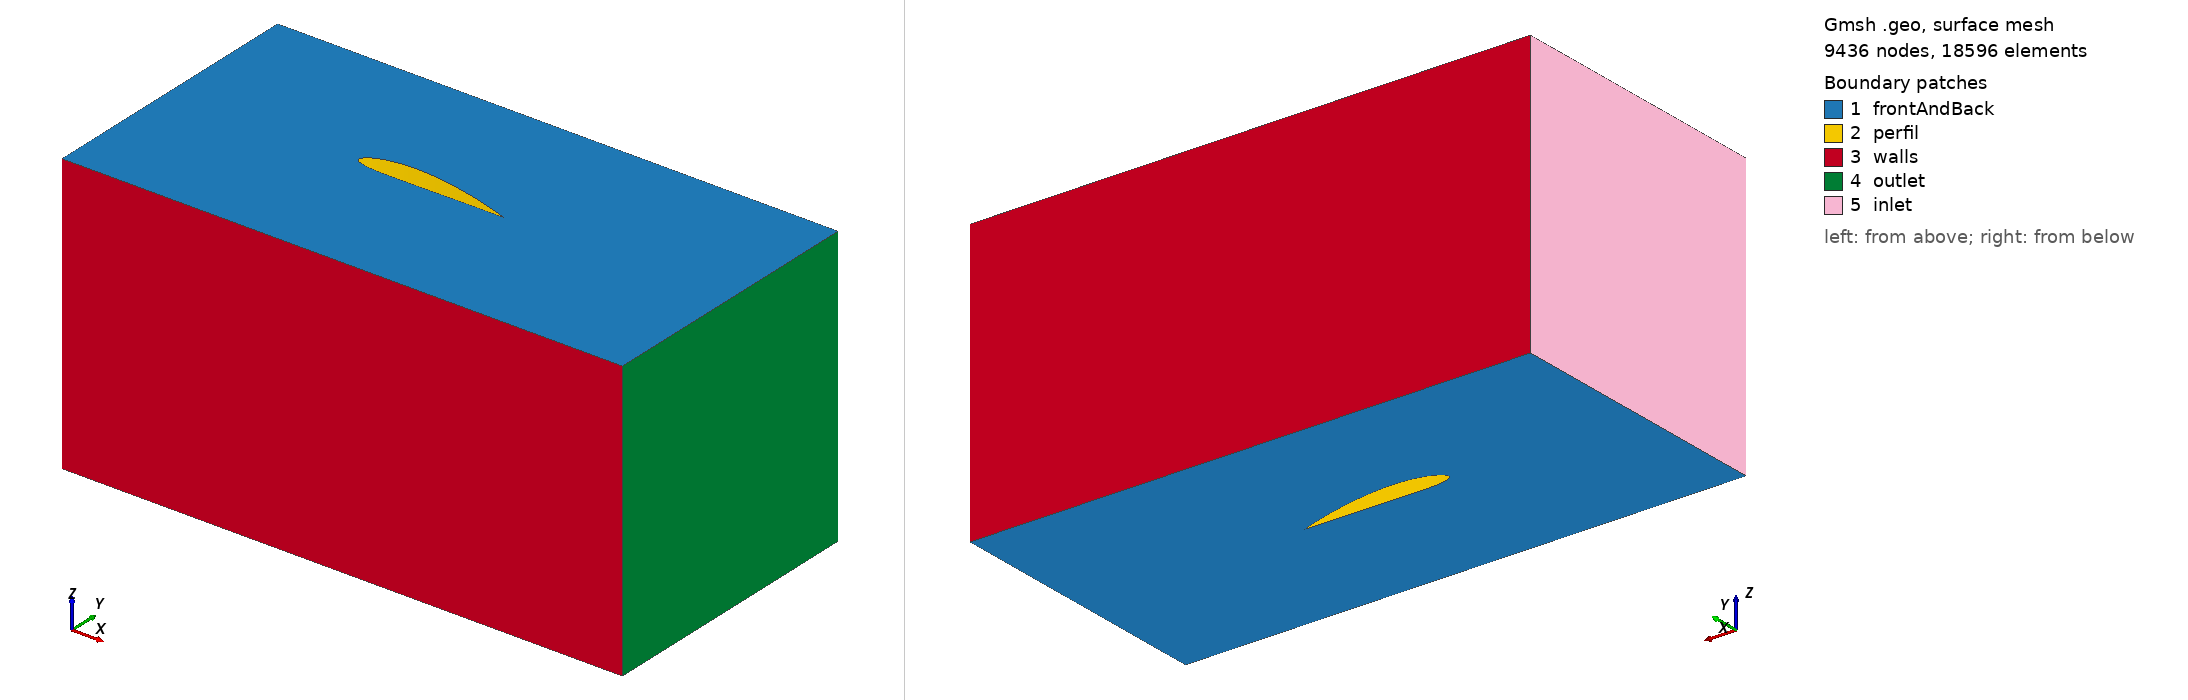

Gmsh geometry script, surface-meshed: 9436 nodes, 18596 surface elements. Boundary patches (legend numbers): 1 frontAndBack, 2 perfil, 3 walls, 4 outlet, 5 inlet. Left view from above one corner, right view from below the opposite corner. Legend entries are the model's physical surfaces. The drawing asked Gmsh for element sizes between 1% and 20% of the model's largest extent; the script's own settings can give other sizes.

=== r-2.5.geo (drawn) ===
Point(1) = {0.160000, 0.000000, 0,   0.008};
Point(2) = {0.159829, 0.000062, 0,   0.008};
Point(3) = {0.159315, 0.000250, 0,   0.008};
Point(4) = {0.158462, 0.000558, 0,   0.008};
Point(5) = {0.157274, 0.000976, 0,   0.008};
Point(6) = {0.155755, 0.001491, 0,   0.008};
Point(7) = {0.153910, 0.002085, 0,   0.008};
Point(8) = {0.151750, 0.002746, 0,   0.008};
Point(9) = {0.149282, 0.003466, 0,   0.008};
Point(10) = {0.146517, 0.004243, 0,  0.008};
Point(11) = {0.143469, 0.005074, 0,  0.008};
Point(12) = {0.140147, 0.005947, 0,  0.008};
Point(13) = {0.136568, 0.006853, 0,  0.008};
Point(14) = {0.132747, 0.007781, 0,  0.008};
Point(15) = {0.128701, 0.008725, 0,  0.008};
Point(16) = {0.124446, 0.009677, 0,  0.008};
Point(17) = {0.120000, 0.010627, 0,  0.008};
Point(18) = {0.115382, 0.011563, 0,  0.008};
Point(19) = {0.110614, 0.012472, 0,  0.008};
Point(20) = {0.105715, 0.013346, 0,  0.008};
Point(21) = {0.100706, 0.014173, 0,  0.008};
Point(22) = {0.095608, 0.014946, 0,  0.008};
Point(23) = {0.090442, 0.015656, 0,  0.008};
Point(24) = {0.085232, 0.016296, 0,  0.008};
Point(25) = {0.080000, 0.016861, 0,  0.008};
Point(26) = {0.074768, 0.017339, 0,  0.008};
Point(27) = {0.069558, 0.017722, 0,  0.008};
Point(28) = {0.064392, 0.017997, 0,  0.008};
Point(29) = {0.059294, 0.018152, 0,  0.008};
Point(30) = {0.054285, 0.018178, 0,  0.008};
Point(31) = {0.049386, 0.018070, 0,  0.008};
Point(32) = {0.044618, 0.017826, 0,  0.008};
Point(33) = {0.040000, 0.017445, 0,  0.008};
Point(34) = {0.035554, 0.016934, 0,  0.008};
Point(35) = {0.031299, 0.016304, 0,  0.008};
Point(36) = {0.027253, 0.015562, 0,  0.008};
Point(37) = {0.023432, 0.014712, 0,  0.008};
Point(38) = {0.019853, 0.013771, 0,  0.008};
Point(39) = {0.016531, 0.012752, 0,  0.008};
Point(40) = {0.013483, 0.011653, 0,  0.008};
Point(41) = {0.010718, 0.010466, 0,  0.008};
Point(42) = {0.008250, 0.009205, 0,  0.008};
Point(43) = {0.006090, 0.007899, 0,  0.008};
Point(44) = {0.004245, 0.006589, 0,  0.008};
Point(45) = {0.002726, 0.005285, 0,  0.008};
Point(46) = {0.001538, 0.003982, 0,  0.008};
Point(47) = {0.000685, 0.002646, 0,  0.008};
Point(48) = {0.000171, 0.001320, 0,  0.008};
Point(49) = {0.000000, 0.000120, 0,  0.008};
Point(50) = {0.000171, -0.000906, 0, 0.008};
Point(51) = {0.000685, -0.001763, 0, 0.008};
Point(52) = {0.001538, -0.002544, 0, 0.008};
Point(53) = {0.002726, -0.003298, 0, 0.008};
Point(54) = {0.004245, -0.004003, 0, 0.008};
Point(55) = {0.006090, -0.004664, 0, 0.008};
Point(56) = {0.008250, -0.005250, 0, 0.008};
Point(57) = {0.010718, -0.005731, 0, 0.008};
Point(58) = {0.013483, -0.006107, 0, 0.008};
Point(59) = {0.016531, -0.006386, 0, 0.008};
Point(60) = {0.019853, -0.006570, 0, 0.008};
Point(61) = {0.023432, -0.006666, 0, 0.008};
Point(62) = {0.027253, -0.006683, 0, 0.008};
Point(63) = {0.031299, -0.006635, 0, 0.008};
Point(64) = {0.035554, -0.006525, 0, 0.008};
Point(65) = {0.040000, -0.006358, 0, 0.008};
Point(66) = {0.044618, -0.006152, 0, 0.008};
Point(67) = {0.049386, -0.005920, 0, 0.008};
Point(68) = {0.054285, -0.005675, 0, 0.008};
Point(69) = {0.059294, -0.005424, 0, 0.008};
Point(70) = {0.064392, -0.005166, 0, 0.008};
Point(71) = {0.069558, -0.004901, 0, 0.008};
Point(72) = {0.074768, -0.004626, 0, 0.008};
Point(73) = {0.080000, -0.004341, 0, 0.008};
Point(74) = {0.085232, -0.004046, 0, 0.008};
Point(75) = {0.090442, -0.003744, 0, 0.008};
Point(76) = {0.095608, -0.003438, 0, 0.008};
Point(77) = {0.100706, -0.003133, 0, 0.008};
Point(78) = {0.105715, -0.002835, 0, 0.008};
Point(79) = {0.110614, -0.002554, 0, 0.008};
Point(80) = {0.115382, -0.002288, 0, 0.008};
Point(81) = {0.120000, -0.002043, 0, 0.008};
Point(82) = {0.124446, -0.001818, 0, 0.008};
Point(83) = {0.128701, -0.001610, 0, 0.008};
Point(84) = {0.132747, -0.001418, 0, 0.008};
Point(85) = {0.136568, -0.001240, 0, 0.008};
Point(86) = {0.140147, -0.001078, 0, 0.008};
Point(87) = {0.143469, -0.000933, 0, 0.008};
Point(88) = {0.146517, -0.000803, 0, 0.008};
Point(89) = {0.149282, -0.000690, 0, 0.008};
Point(90) = {0.151750, -0.000582, 0, 0.008};
Point(91) = {0.153910, -0.000475, 0, 0.008};
Point(92) = {0.155755, -0.000363, 0, 0.008};
Point(93) = {0.157274, -0.000250, 0, 0.008};
Point(94) = {0.158462, -0.000147, 0, 0.008};
Point(95) = {0.159315, -0.000067, 0, 0.008};
Point(96) = {0.159829, -0.000018, 0, 0.008};
Line(1) = {1.000000, 2.000000};
Line(2) = {2.000000, 3.000000};
Line(3) = {3.000000, 4.000000};
Line(4) = {4.000000, 5.000000};
Line(5) = {5.000000, 6.000000};
Line(6) = {6.000000, 7.000000};
Line(7) = {7.000000, 8.000000};
Line(8) = {8.000000, 9.000000};
Line(9) = {9.000000, 10.000000};
Line(10) = {10.000000, 11.000000};
Line(11) = {11.000000, 12.000000};
Line(12) = {12.000000, 13.000000};
Line(13) = {13.000000, 14.000000};
Line(14) = {14.000000, 15.000000};
Line(15) = {15.000000, 16.000000};
Line(16) = {16.000000, 17.000000};
Line(17) = {17.000000, 18.000000};
Line(18) = {18.000000, 19.000000};
Line(19) = {19.000000, 20.000000};
Line(20) = {20.000000, 21.000000};
Line(21) = {21.000000, 22.000000};
Line(22) = {22.000000, 23.000000};
Line(23) = {23.000000, 24.000000};
Line(24) = {24.000000, 25.000000};
Line(25) = {25.000000, 26.000000};
Line(26) = {26.000000, 27.000000};
Line(27) = {27.000000, 28.000000};
Line(28) = {28.000000, 29.000000};
Line(29) = {29.000000, 30.000000};
Line(30) = {30.000000, 31.000000};
Line(31) = {31.000000, 32.000000};
Line(32) = {32.000000, 33.000000};
Line(33) = {33.000000, 34.000000};
Line(34) = {34.000000, 35.000000};
Line(35) = {35.000000, 36.000000};
Line(36) = {36.000000, 37.000000};
Line(37) = {37.000000, 38.000000};
Line(38) = {38.000000, 39.000000};
Line(39) = {39.000000, 40.000000};
Line(40) = {40.000000, 41.000000};
Line(41) = {41.000000, 42.000000};
Line(42) = {42.000000, 43.000000};
Line(43) = {43.000000, 44.000000};
Line(44) = {44.000000, 45.000000};
Line(45) = {45.000000, 46.000000};
Line(46) = {46.000000, 47.000000};
Line(47) = {47.000000, 48.000000};
Line(48) = {48.000000, 49.000000};
Line(49) = {49.000000, 50.000000};
Line(50) = {50.000000, 51.000000};
Line(51) = {51.000000, 52.000000};
Line(52) = {52.000000, 53.000000};
Line(53) = {53.000000, 54.000000};
Line(54) = {54.000000, 55.000000};
Line(55) = {55.000000, 56.000000};
Line(56) = {56.000000, 57.000000};
Line(57) = {57.000000, 58.000000};
Line(58) = {58.000000, 59.000000};
Line(59) = {59.000000, 60.000000};
Line(60) = {60.000000, 61.000000};
Line(61) = {61.000000, 62.000000};
Line(62) = {62.000000, 63.000000};
Line(63) = {63.000000, 64.000000};
Line(64) = {64.000000, 65.000000};
Line(65) = {65.000000, 66.000000};
Line(66) = {66.000000, 67.000000};
Line(67) = {67.000000, 68.000000};
Line(68) = {68.000000, 69.000000};
Line(69) = {69.000000, 70.000000};
Line(70) = {70.000000, 71.000000};
Line(71) = {71.000000, 72.000000};
Line(72) = {72.000000, 73.000000};
Line(73) = {73.000000, 74.000000};
Line(74) = {74.000000, 75.000000};
Line(75) = {75.000000, 76.000000};
Line(76) = {76.000000, 77.000000};
Line(77) = {77.000000, 78.000000};
Line(78) = {78.000000, 79.000000};
Line(79) = {79.000000, 80.000000};
Line(80) = {80.000000, 81.000000};
Line(81) = {81.000000, 82.000000};
Line(82) = {82.000000, 83.000000};
Line(83) = {83.000000, 84.000000};
Line(84) = {84.000000, 85.000000};
Line(85) = {85.000000, 86.000000};
Line(86) = {86.000000, 87.000000};
Line(87) = {87.000000, 88.000000};
Line(88) = {88.000000, 89.000000};
Line(89) = {89.000000, 90.000000};
Line(90) = {90.000000, 91.000000};
Line(91) = {91.000000, 92.000000};
Line(92) = {92.000000, 93.000000};
Line(93) = {93.000000, 94.000000};
Line(94) = {94.000000, 95.000000};
Line(95) = {95.000000, 96.000000};
Line(96) = {96.000000, 1.000000};
Line Loop(98) = {1,2,3,4,5,6,7,8,9,10,11,12,13,14,15,16,17,18,19,20,21,22,23,24,25,26,27,28,29,30,31,32,33,34,35,36,37,38,39,40,41,42,43,44,45,46,47,48,49,50,51,52,53,54,55,56,57,58,59,60,61,62,63,64,65,66,67,68,69,70,71,72,73,74,75,76,77,78,79,80,81,82,83,84,85,86,87,88,89,90,91,92,93,94,95,96};
Point(100) = {-0.2, -0.15, 0, 0.01};
Point(101) = {-0.2,  0.15, 0, 0.01};
Point(102) = { 0.4,  0.15, 0, 0.01};
Point(103) = { 0.4, -0.15, 0, 0.01};
Line(100) = {100, 101};
Line(101) = {101, 102};
Line(102) = {102, 103};
Line(103) = {103, 100};
Line Loop(104) = {100, 101, 102, 103};

Plane Surface(105) = {98,104};
Extrude {0, 0, 0.3} {
  Surface{105};Recombine;Layers{1};
}

Physical Surface("inlet") = {606};
Physical Surface("outlet") = {598};
Physical Surface("frontAndBack") = {607, 105};
Physical Surface("walls") = {594, 602};
Physical Surface("perfil") = {374, 378, 370, 382, 366, 386, 362, 390, 358, 394, 354, 398, 350, 402, 406, 346, 410, 342, 414, 338, 418, 422, 334, 426, 330, 430, 326, 434, 438, 322, 442, 318, 446, 450, 314, 454, 310, 458, 462, 306, 466, 302, 470, 298, 474, 478, 294, 482, 290, 486, 490, 286, 494, 282, 498, 278, 502, 506, 274, 510, 270, 514, 266, 518, 522, 262, 526, 258, 530, 254, 534, 250, 538, 542, 246, 546, 242, 550, 238, 554, 234, 558, 562, 230, 566, 226, 570, 222, 574, 578, 218, 582, 214, 586, 210, 590};
Physical Volume("volumen") = {1};
Rotate {{0, 0, 1}, {0.075, 0, 0}, -0.043633} {Surface{450, 494, 490, 486, 482, 478, 474, 470, 466, 462, 458, 454, 498, 446, 442, 438, 434, 430, 426, 422, 418, 414, 410, 406, 546, 590, 586, 582, 578, 574, 570, 566, 562, 558, 554, 550, 402, 542, 538, 534, 530, 526, 522, 518, 514, 510, 506, 502, 258, 302, 298, 294, 290, 286, 282, 278, 274, 270, 266, 262, 306, 254, 250, 246, 242, 238, 234, 230, 226, 222, 218, 214, 354, 398, 394, 390, 386, 382, 378, 374, 370, 366, 362, 358, 210, 350, 346, 342, 338, 334, 330, 326, 322, 318, 314, 310};}
